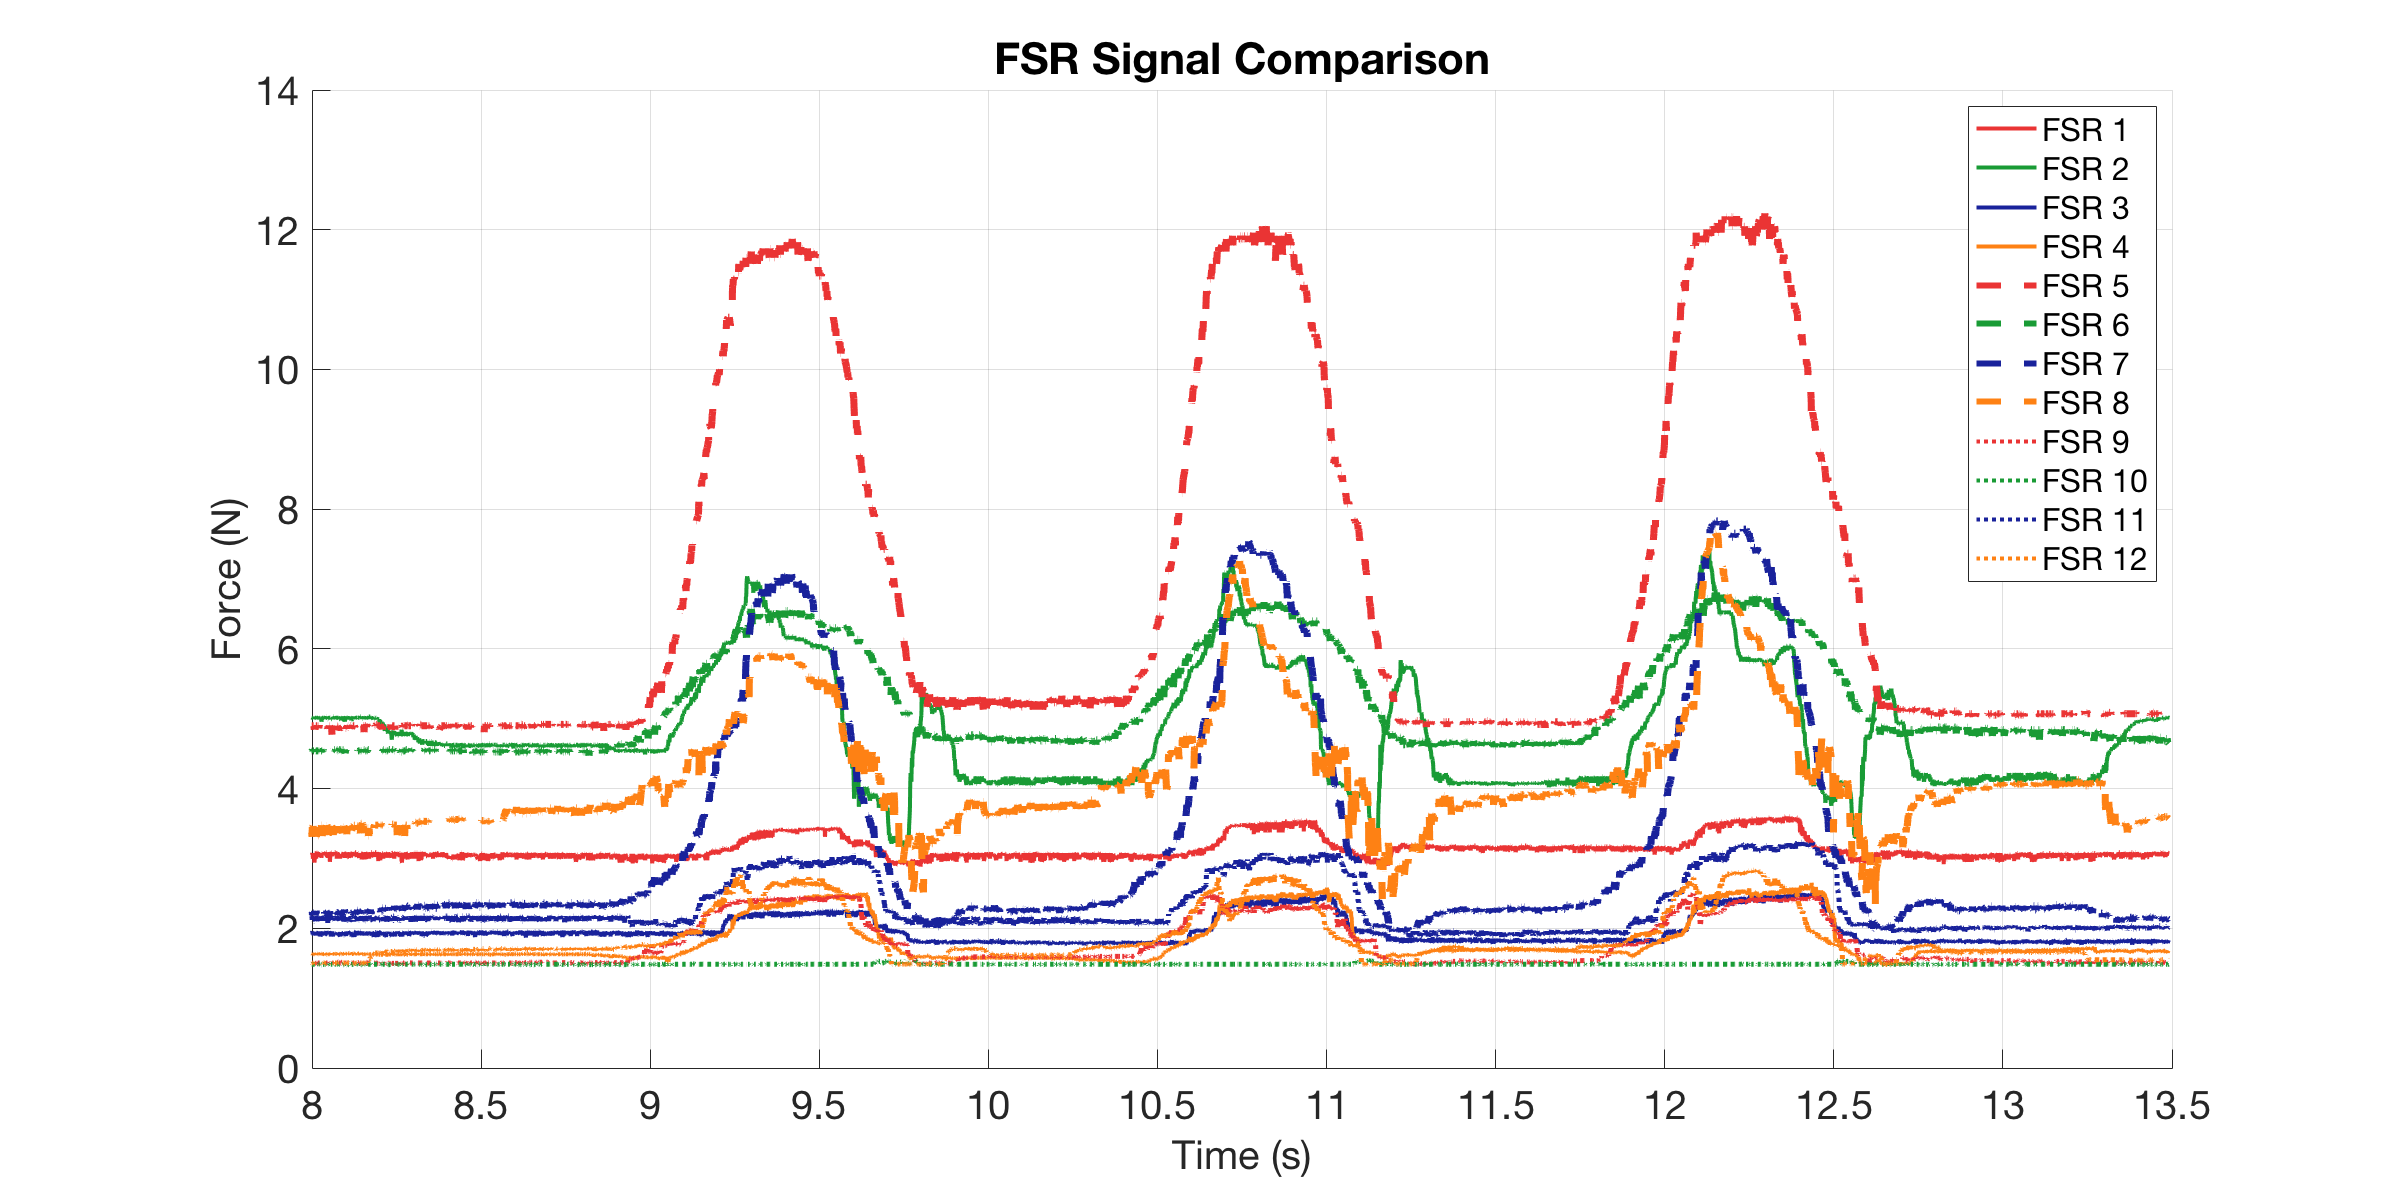

Data behind this chart, as committed beside it:
0, 3.089, 5.0133, 1.9107, 1.6404, 4.8999, 4.5401, 2.2085, 3.411, 1.4913, 1.4856, 2.1751, 1.5027
0.002534, 3.066, 5.013, 1.903, 1.628, 4.9, 4.54, 2.208, 3.45, 1.491, 1.486, 2.183, 1.503
0.003028, 3.089, 4.994, 1.955, 1.634, 4.9, 4.54, 2.208, 3.463, 1.497, 1.486, 2.126, 1.503
0.003628, 3.089, 5.013, 1.925, 1.64, 4.9, 4.54, 2.217, 3.45, 1.497, 1.486, 2.11, 1.503
0.004645, 3.042, 5.013, 1.955, 1.64, 4.9, 4.54, 2.183, 3.45, 1.497, 1.486, 2.175, 1.503
0.005628, 2.996, 4.994, 1.911, 1.64, 4.9, 4.54, 2.217, 3.334, 1.497, 1.486, 2.102, 1.497
0.006645, 3.042, 5.013, 1.977, 1.647, 4.919, 4.54, 2.225, 3.321, 1.491, 1.486, 2.102, 1.503
0.007628, 3.077, 5.013, 1.947, 1.64, 4.919, 4.54, 2.225, 3.398, 1.491, 1.486, 2.175, 1.503
0.008645, 3.054, 5.013, 1.94, 1.64, 4.9, 4.54, 2.2, 3.411, 1.491, 1.486, 2.167, 1.503
0.009628, 3.054, 5.013, 1.94, 1.64, 4.9, 4.54, 2.208, 3.308, 1.491, 1.486, 2.175, 1.497
0.01063, 3.077, 5.013, 1.955, 1.634, 4.9, 4.558, 2.225, 3.45, 1.491, 1.486, 2.086, 1.503
0.01163, 3.054, 5.013, 1.911, 1.628, 4.9, 4.558, 2.192, 3.45, 1.491, 1.486, 2.094, 1.503
0.01263, 2.996, 4.994, 1.94, 1.628, 4.9, 4.54, 2.225, 3.463, 1.497, 1.486, 2.167, 1.503
0.01363, 3.019, 5.013, 1.94, 1.628, 4.9, 4.54, 2.225, 3.411, 1.491, 1.486, 2.159, 1.503
0.01463, 3.066, 4.994, 1.896, 1.634, 4.9, 4.54, 2.183, 3.45, 1.491, 1.486, 2.102, 1.497
0.01563, 3.042, 5.032, 1.94, 1.628, 4.881, 4.54, 2.225, 3.308, 1.503, 1.486, 2.175, 1.503
0.01663, 2.94, 4.994, 1.933, 1.628, 4.844, 4.558, 2.217, 3.385, 1.491, 1.486, 2.175, 1.491
0.01763, 2.974, 5.013, 1.903, 1.634, 4.881, 4.54, 2.243, 3.45, 1.491, 1.486, 2.167, 1.497
0.01863, 3.077, 5.013, 1.925, 1.628, 4.844, 4.523, 2.183, 3.437, 1.497, 1.486, 2.11, 1.497
0.01963, 3.077, 5.013, 1.933, 1.622, 4.881, 4.558, 2.217, 3.346, 1.497, 1.486, 2.118, 1.497
0.02063, 3.077, 5.013, 1.947, 1.634, 4.9, 4.54, 2.208, 3.398, 1.497, 1.486, 2.102, 1.497
0.02163, 2.996, 5.013, 1.896, 1.634, 4.9, 4.54, 2.251, 3.437, 1.508, 1.486, 2.15, 1.497
0.02263, 3.077, 5.013, 1.918, 1.622, 4.9, 4.54, 2.208, 3.308, 1.497, 1.48, 2.126, 1.497
0.02363, 3.089, 4.994, 1.933, 1.628, 4.9, 4.54, 2.225, 3.346, 1.503, 1.486, 2.142, 1.503
0.02463, 3.089, 5.013, 1.925, 1.64, 4.9, 4.54, 2.208, 3.411, 1.503, 1.486, 2.11, 1.497
0.02563, 3.077, 5.013, 1.925, 1.634, 4.881, 4.54, 2.208, 3.296, 1.508, 1.486, 2.15, 1.503
0.02663, 3.077, 5.013, 1.94, 1.634, 4.9, 4.54, 2.208, 3.45, 1.503, 1.486, 2.118, 1.503
0.02763, 3.089, 5.013, 1.94, 1.628, 4.9, 4.54, 2.217, 3.463, 1.503, 1.486, 2.175, 1.503
0.02863, 3.054, 5.032, 1.955, 1.628, 4.9, 4.558, 2.208, 3.321, 1.503, 1.486, 2.118, 1.508
0.02963, 3.042, 5.013, 1.933, 1.634, 4.863, 4.54, 2.208, 3.321, 1.503, 1.48, 2.175, 1.503
0.03063, 3.054, 5.013, 1.925, 1.64, 4.9, 4.54, 2.2, 3.45, 1.503, 1.486, 2.159, 1.508
0.03163, 3.019, 5.013, 1.955, 1.628, 4.919, 4.558, 2.217, 3.359, 1.503, 1.486, 2.175, 1.503
0.03263, 3.077, 4.994, 1.889, 1.634, 4.9, 4.54, 2.251, 3.398, 1.503, 1.486, 2.134, 1.503
0.03363, 3.042, 4.994, 1.918, 1.634, 4.9, 4.523, 2.208, 3.372, 1.508, 1.48, 2.102, 1.497
0.03463, 3.066, 5.013, 1.882, 1.64, 4.9, 4.54, 2.217, 3.411, 1.503, 1.486, 2.102, 1.503
0.03563, 3.054, 4.994, 1.896, 1.628, 4.9, 4.558, 2.234, 3.477, 1.503, 1.486, 2.118, 1.508
0.03663, 3.066, 5.013, 1.933, 1.622, 4.9, 4.54, 2.208, 3.346, 1.503, 1.48, 2.175, 1.503
0.03763, 3.008, 4.956, 1.925, 1.634, 4.9, 4.54, 2.2, 3.477, 1.508, 1.48, 2.159, 1.497
0.03863, 3.077, 4.994, 1.947, 1.634, 4.919, 4.54, 2.217, 3.477, 1.497, 1.48, 2.142, 1.503
0.03963, 3.077, 5.013, 1.911, 1.634, 4.9, 4.54, 2.217, 3.321, 1.497, 1.48, 2.118, 1.503
0.04231, 3.054, 5.013, 1.955, 1.628, 4.919, 4.558, 2.208, 3.45, 1.503, 1.486, 2.118, 1.508
0.0428, 3.054, 5.032, 1.903, 1.628, 4.9, 4.54, 2.225, 3.477, 1.503, 1.486, 2.118, 1.508
0.04363, 3.066, 5.013, 1.933, 1.628, 4.881, 4.54, 2.217, 3.45, 1.497, 1.486, 2.142, 1.503
0.04463, 3.042, 5.013, 1.925, 1.628, 4.9, 4.523, 2.225, 3.477, 1.503, 1.486, 2.167, 1.491
0.04563, 3.089, 4.994, 1.94, 1.622, 4.9, 4.54, 2.2, 3.463, 1.503, 1.486, 2.142, 1.503
0.04663, 3.054, 5.013, 1.94, 1.628, 4.9, 4.54, 2.243, 3.411, 1.503, 1.486, 2.102, 1.503
0.04763, 3.066, 4.994, 1.896, 1.64, 4.881, 4.54, 2.217, 3.346, 1.508, 1.48, 2.159, 1.497
0.05122, 3.089, 5.032, 1.925, 1.622, 4.9, 4.54, 2.217, 3.477, 1.503, 1.486, 2.175, 1.503
0.05266, 3.089, 4.994, 1.911, 1.622, 4.9, 4.558, 2.208, 3.398, 1.503, 1.48, 2.183, 1.508
0.05315, 3.031, 5.032, 1.962, 1.634, 4.919, 4.558, 2.251, 3.477, 1.503, 1.486, 2.159, 1.508
0.05364, 3.054, 5.032, 1.955, 1.622, 4.9, 4.54, 2.243, 3.477, 1.503, 1.486, 2.118, 1.503
0.05463, 3.019, 5.013, 1.918, 1.628, 4.9, 4.54, 2.208, 3.463, 1.503, 1.486, 2.183, 1.508
0.05563, 3.077, 5.032, 1.918, 1.628, 4.863, 4.54, 2.234, 3.424, 1.503, 1.486, 2.134, 1.503
0.05663, 3.008, 4.994, 1.911, 1.634, 4.881, 4.558, 2.208, 3.385, 1.514, 1.48, 2.062, 1.508
0.05763, 3.054, 4.994, 1.925, 1.64, 4.863, 4.558, 2.217, 3.334, 1.503, 1.486, 2.118, 1.508
0.05863, 3.089, 5.013, 1.925, 1.628, 4.863, 4.54, 2.217, 3.346, 1.503, 1.486, 2.142, 1.503
0.05963, 3.077, 5.013, 1.955, 1.628, 4.881, 4.54, 2.175, 3.45, 1.503, 1.48, 2.102, 1.503
0.06063, 3.054, 5.013, 1.94, 1.628, 4.9, 4.558, 2.208, 3.359, 1.497, 1.486, 2.175, 1.497
0.06163, 3.031, 5.013, 1.955, 1.628, 4.9, 4.523, 2.243, 3.437, 1.497, 1.48, 2.167, 1.497
0.06263, 2.951, 5.013, 1.933, 1.634, 4.881, 4.54, 2.208, 3.437, 1.503, 1.486, 2.15, 1.503
0.06363, 3.019, 5.013, 1.933, 1.628, 4.863, 4.558, 2.234, 3.45, 1.503, 1.486, 2.175, 1.508
... 4,805 more rows
